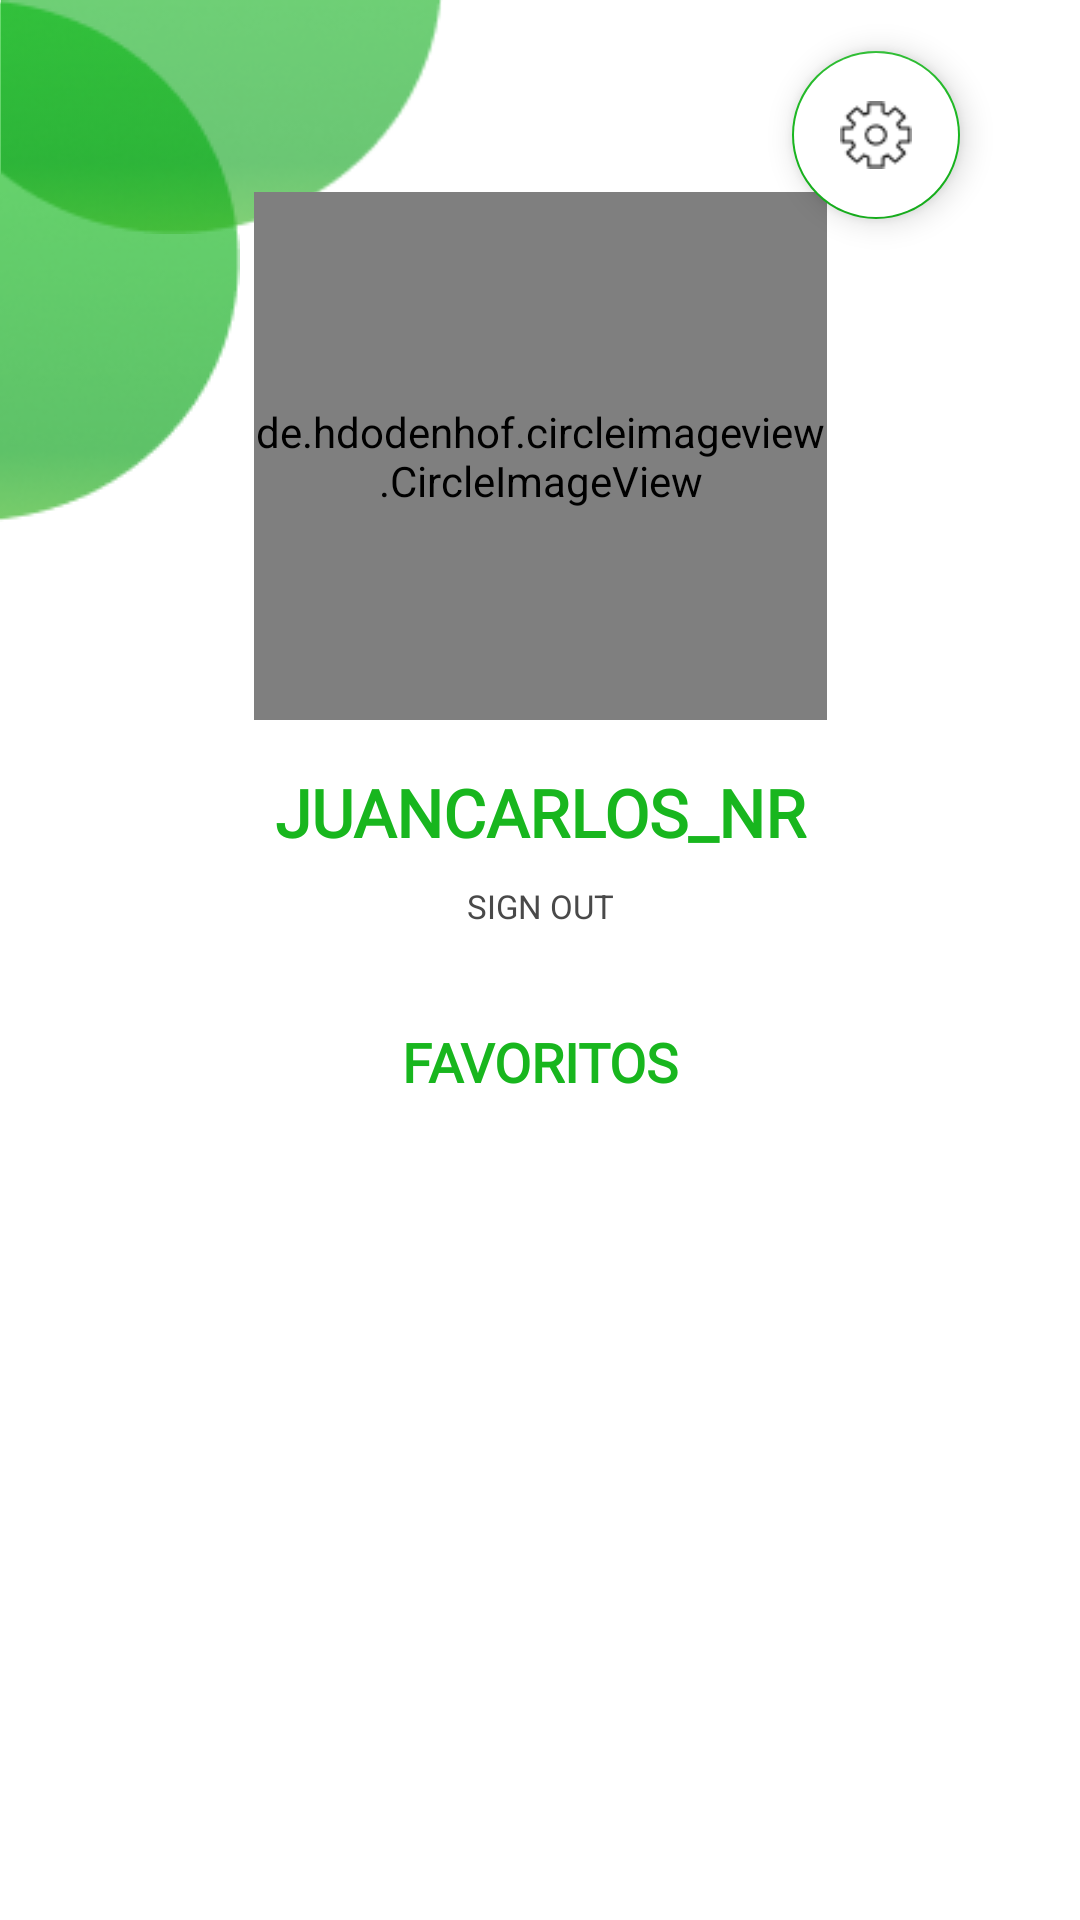

Write the Android layout XML for this screen, with the resource values it uses.
<!-- AndroidManifest.xml: application theme Theme.HypeBeast -->
<!-- res/layout/fragment_profile.xml -->
<?xml version="1.0" encoding="utf-8"?>
<androidx.constraintlayout.widget.ConstraintLayout xmlns:android="http://schemas.android.com/apk/res/android"
    xmlns:app="http://schemas.android.com/apk/res-auto"
    xmlns:tools="http://schemas.android.com/tools"
    android:layout_width="match_parent"
    android:layout_height="match_parent"
    android:background="#FFFFFF"
    tools:context=".ui.profile.ProfileFragment">

    <ImageView
        android:id="@+id/imageView"
        android:layout_width="wrap_content"
        android:layout_height="wrap_content"
        android:src="@drawable/circulo1"
        app:layout_constraintBottom_toBottomOf="parent"
        app:layout_constraintEnd_toEndOf="parent"
        app:layout_constraintHorizontal_bias="0.0"
        app:layout_constraintStart_toStartOf="parent"
        app:layout_constraintTop_toTopOf="parent"
        app:layout_constraintVertical_bias="0.0" />

    <ImageView
        android:layout_width="wrap_content"
        android:layout_height="wrap_content"
        android:layout_marginBottom="96dp"
        android:src="@drawable/circulo2"
        app:layout_constraintBottom_toBottomOf="@+id/imageView"
        app:layout_constraintEnd_toEndOf="parent"
        app:layout_constraintHorizontal_bias="0.0"
        app:layout_constraintStart_toStartOf="parent" />

    <de.hdodenhof.circleimageview.CircleImageView
        android:id="@+id/circleImageView"
        android:layout_width="191dp"
        android:layout_height="176dp"
        android:layout_marginTop="64dp"
        android:src="@drawable/ic_launcher_background"
        app:civ_border_color="#18B61E"
        app:civ_border_width="4dp"
        app:layout_constraintEnd_toEndOf="parent"
        app:layout_constraintStart_toStartOf="parent"
        app:layout_constraintTop_toTopOf="parent" />

    <TextView
        android:id="@+id/textView"
        android:layout_width="219dp"
        android:layout_height="30dp"
        android:layout_marginTop="16dp"
        android:fontFamily="@font/mulish_main"
        android:text="JUANCARLOS_NR"
        android:textAlignment="center"
        android:textColor="#18B61E"
        android:textSize="22sp"
        android:textStyle="bold"
        app:layout_constraintBottom_toBottomOf="parent"
        app:layout_constraintEnd_toEndOf="parent"
        app:layout_constraintStart_toStartOf="parent"
        app:layout_constraintTop_toBottomOf="@+id/circleImageView"
        app:layout_constraintVertical_bias="0.0" />

    <TextView
        android:id="@+id/textView2"
        android:layout_width="99dp"
        android:layout_height="15dp"
        android:text="SIGN OUT"
        android:textAlignment="center"
        android:textColor="#494949"
        android:textSize="11sp"
        app:layout_constraintBottom_toBottomOf="parent"
        app:layout_constraintEnd_toEndOf="parent"
        app:layout_constraintStart_toStartOf="parent"
        app:layout_constraintTop_toBottomOf="@+id/textView"
        app:layout_constraintVertical_bias="0.026" />

    <TextView
        android:layout_width="wrap_content"
        android:layout_height="wrap_content"
        android:layout_marginTop="32dp"
        android:fontFamily="@font/mulish_main"
        android:text="FAVORITOS"
        android:textAlignment="center"
        android:textColor="#18B61E"
        android:textSize="18sp"
        android:textStyle="bold"
        app:layout_constraintEnd_toEndOf="parent"
        app:layout_constraintStart_toStartOf="parent"
        app:layout_constraintTop_toBottomOf="@+id/textView2" />


    <com.google.android.material.floatingactionbutton.FloatingActionButton
        android:id="@+id/floatingActionButton"
        android:layout_width="wrap_content"
        android:layout_height="wrap_content"
        android:layout_marginEnd="40dp"
        android:backgroundTint="@color/white"
        android:backgroundTintMode="src_in"
        android:src="@drawable/settings"
        android:tint="#B61D1D"
        app:backgroundTint="#18B61E"
        app:layout_constraintBottom_toBottomOf="parent"
        app:layout_constraintEnd_toEndOf="parent"
        app:layout_constraintTop_toTopOf="parent"
        app:layout_constraintVertical_bias="0.029" />


</androidx.constraintlayout.widget.ConstraintLayout>
<!-- resources referenced by this layout -->
<resources>
  <!-- drawable circulo1: png bitmap (drawable, 12579 bytes) -->
  <!-- drawable circulo2: png bitmap (drawable, 11023 bytes) -->
  <!-- drawable settings: png bitmap (drawable-v24, 1439 bytes) -->
  <style name="Theme.HypeBeast" parent="Theme.MaterialComponents.DayNight.NoActionBar">
          
          <item name="colorPrimary">@color/purple_500</item>
          <item name="colorPrimaryVariant">@color/purple_700</item>
          <item name="colorOnPrimary">@color/white</item>
          
          <item name="colorSecondary">@color/teal_200</item>
          <item name="colorSecondaryVariant">@color/teal_700</item>
          <item name="colorOnSecondary">@color/black</item>
          
          <item name="android:statusBarColor" tools:targetApi="l">?attr/colorPrimaryVariant</item>
          
      </style>
  <!-- not gathered from this repository: default colours our renderer supplied (Android Studio template values) -->
  <color name="purple_500">#FF6200EE</color>
  <color name="purple_700">#FF3700B3</color>
  <color name="teal_200">#FF03DAC5</color>
  <color name="teal_700">#FF018786</color>
  <color name="black">#FF000000</color>
  <color name="white">#FFFFFFFF</color>
</resources>
